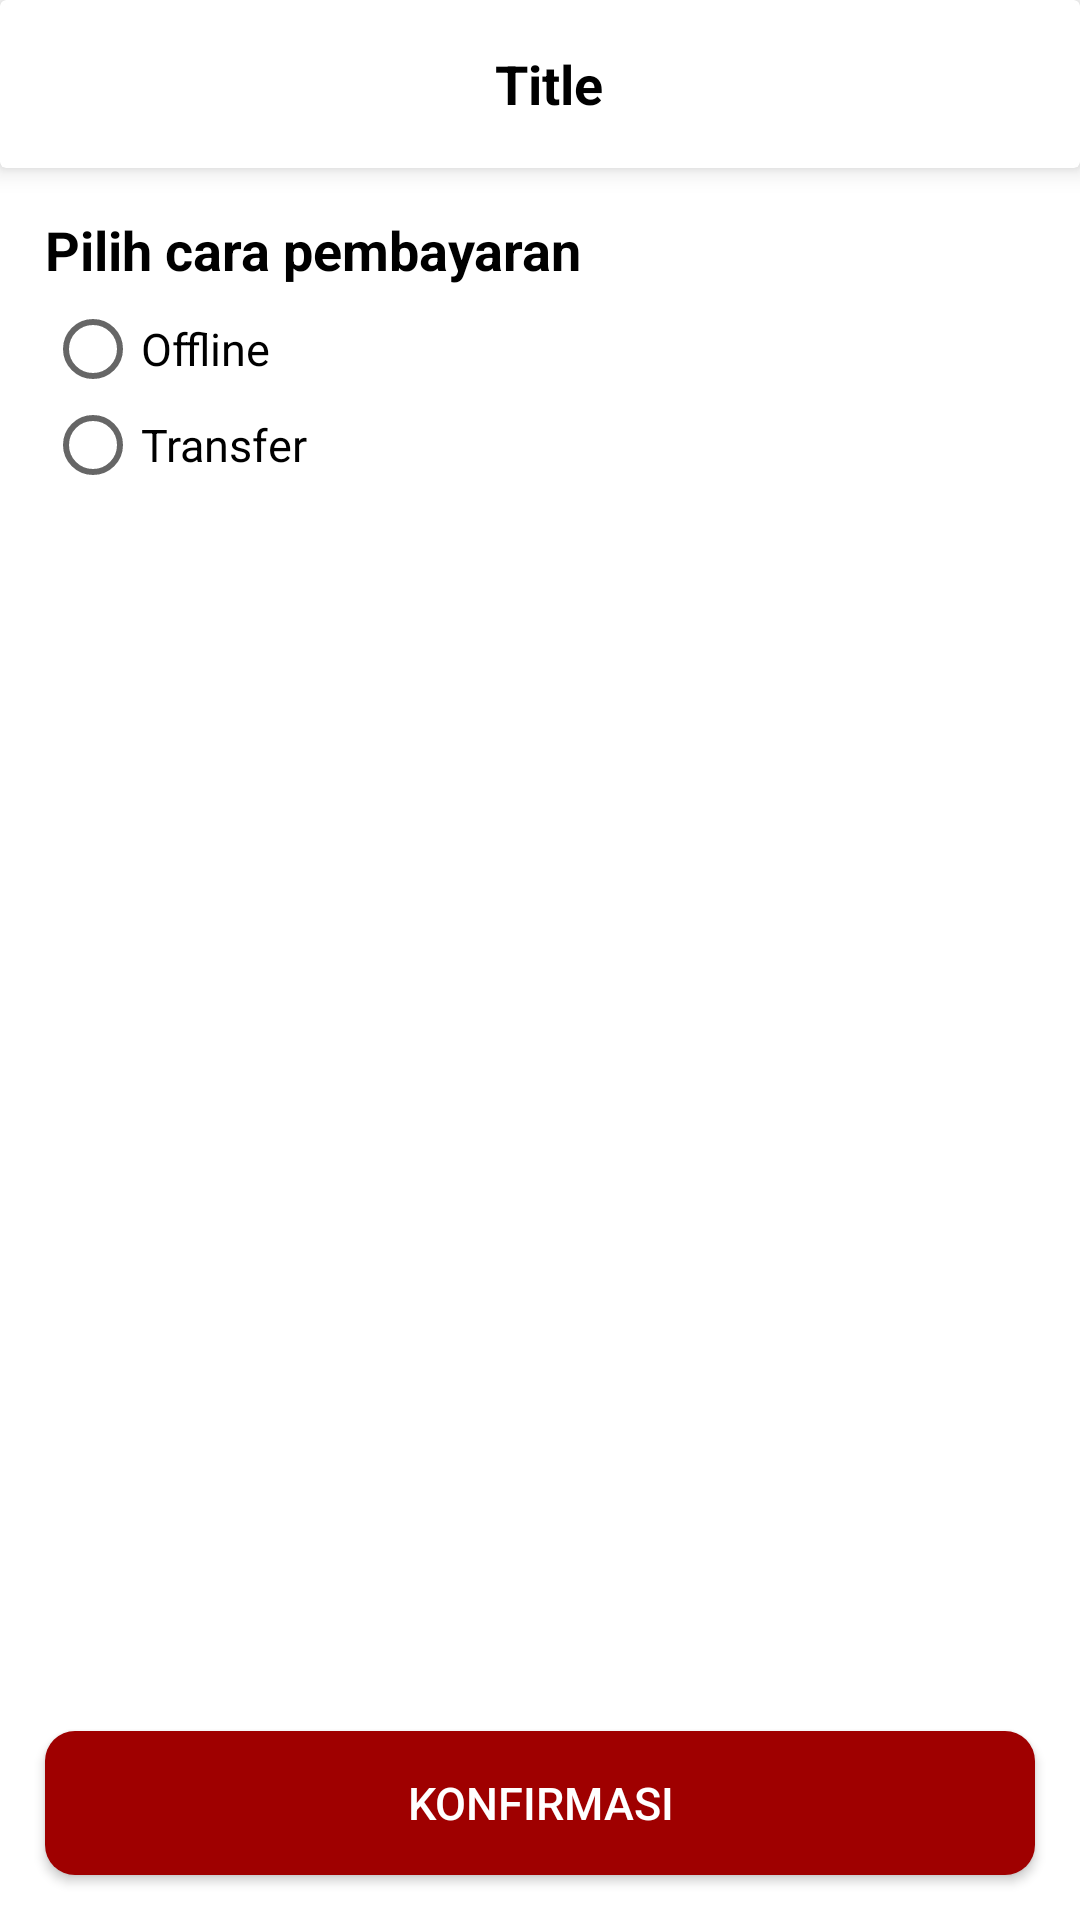

Reconstruct the res/layout file that produces this screen, plus the resources it refers to.
<!-- AndroidManifest.xml: application theme NoActionBar -->
<!-- res/layout/activity_payment.xml -->
<?xml version="1.0" encoding="utf-8"?>
<androidx.constraintlayout.widget.ConstraintLayout xmlns:android="http://schemas.android.com/apk/res/android"
    xmlns:app="http://schemas.android.com/apk/res-auto"
    xmlns:tools="http://schemas.android.com/tools"
    android:layout_width="match_parent"
    android:layout_height="match_parent"
    android:background="@color/white"
    tools:context=".ui.student.PaymentActivity">

    <include
        android:id="@+id/payment_toolbar"
        layout="@layout/toolbar"
        app:layout_constraintEnd_toEndOf="parent"
        app:layout_constraintStart_toStartOf="parent"
        app:layout_constraintTop_toTopOf="parent" />

    <TextView
        android:id="@+id/payment_tvLabel"
        android:layout_width="0dp"
        android:layout_height="wrap_content"
        android:layout_marginStart="15dp"
        android:layout_marginTop="15dp"
        android:layout_marginEnd="15dp"
        android:text="Pilih cara pembayaran"
        android:textColor="@color/black"
        android:textSize="18sp"
        android:textStyle="bold"
        app:layout_constraintEnd_toEndOf="parent"
        app:layout_constraintStart_toStartOf="parent"
        app:layout_constraintTop_toBottomOf="@+id/payment_toolbar" />

    <RadioGroup
        android:id="@+id/payment_radiogroup"
        android:layout_width="0dp"
        android:layout_height="wrap_content"
        android:layout_marginStart="15dp"
        android:layout_marginTop="5dp"
        android:layout_marginEnd="15dp"
        app:layout_constraintEnd_toEndOf="parent"
        app:layout_constraintStart_toStartOf="parent"
        app:layout_constraintTop_toBottomOf="@+id/payment_tvLabel">

        <RadioButton
            android:id="@+id/payment_rbtnOffline"
            android:layout_width="match_parent"
            android:layout_height="wrap_content"
            android:textSize="15sp"
            android:text="Offline"
            android:textColor="@color/black"/>

        <RadioButton
            android:id="@+id/payment_rbtnTransfer"
            android:layout_width="match_parent"
            android:layout_height="wrap_content"
            android:textSize="15sp"
            android:text="Transfer"
            android:textColor="@color/black"/>
    </RadioGroup>

    <LinearLayout
        android:id="@+id/payment_layoutProof"
        android:layout_width="match_parent"
        android:layout_height="wrap_content"
        android:gravity="center"
        android:orientation="vertical"
        android:visibility="gone"
        app:layout_constraintEnd_toEndOf="parent"
        app:layout_constraintStart_toStartOf="parent"
        app:layout_constraintTop_toBottomOf="@+id/payment_radiogroup">

        <TextView
            android:id="@+id/payment_tvLabelProof"
            android:layout_width="match_parent"
            android:layout_height="wrap_content"
            android:layout_marginStart="15dp"
            android:layout_marginTop="10dp"
            android:layout_marginEnd="15dp"
            android:text="Upload bukti pembayaran"
            android:textAlignment="center"
            android:textColor="@color/black"
            android:textSize="18sp"
            android:textStyle="bold"
            app:layout_constraintEnd_toEndOf="parent"
            app:layout_constraintStart_toStartOf="parent"
            app:layout_constraintTop_toBottomOf="@+id/payment_radiogroup" />

        <TextView
            android:id="@+id/payment_tvTranfer"
            android:layout_width="match_parent"
            android:layout_height="wrap_content"
            android:layout_marginStart="15dp"
            android:layout_marginTop="5dp"
            android:layout_marginEnd="15dp"
            android:text="Transfer ke nomor rekening 666 dengan total pembayaran Rp. 0"
            android:textAlignment="center"
            android:textColor="@color/black"
            android:textSize="15sp"
            app:layout_constraintEnd_toEndOf="parent"
            app:layout_constraintStart_toStartOf="parent"
            app:layout_constraintTop_toBottomOf="@+id/payment_tvLabelProof" />

        <ImageView
            android:id="@+id/payment_ivProof"
            android:layout_width="200dp"
            android:layout_height="200dp"
            android:layout_marginStart="15dp"
            android:layout_marginTop="5dp"
            android:layout_marginEnd="15dp"
            android:visibility="gone"
            app:layout_constraintEnd_toEndOf="parent"
            app:layout_constraintStart_toStartOf="parent"
            app:layout_constraintTop_toBottomOf="@+id/payment_tvTranfer" />

        <TextView
            android:id="@+id/payment_tvProof"
            android:layout_width="match_parent"
            android:layout_height="wrap_content"
            android:textAlignment="center"
            android:textSize="16sp"
            android:textColor="@color/black"
            android:textStyle="bold"
            android:layout_marginStart="15dp"
            android:layout_marginTop="20dp"
            android:layout_marginEnd="15dp"/>

        <Button
            android:id="@+id/payment_btnUpload"
            android:layout_width="wrap_content"
            android:layout_height="wrap_content"
            android:layout_marginStart="15dp"
            android:layout_marginTop="5dp"
            android:layout_marginEnd="15dp"
            android:background="@drawable/bg_button_maroon"
            android:paddingStart="10dp"
            android:paddingEnd="10dp"
            android:text="upload bukti"
            android:textColor="@color/white"
            android:textSize="15sp"
            app:layout_constraintEnd_toEndOf="parent"
            app:layout_constraintStart_toStartOf="parent"
            app:layout_constraintTop_toBottomOf="@+id/payment_ivProof" />
    </LinearLayout>

    <Button
        android:id="@+id/payment_btnConfirm"
        android:layout_width="0dp"
        android:layout_height="wrap_content"
        android:layout_marginStart="15dp"
        android:layout_marginEnd="15dp"
        android:layout_marginBottom="15dp"
        android:background="@drawable/bg_button_maroon"
        android:text="konfirmasi"
        android:textColor="@color/white"
        android:textSize="15sp"
        app:layout_constraintBottom_toBottomOf="parent"
        app:layout_constraintEnd_toEndOf="parent"
        app:layout_constraintStart_toStartOf="parent" />

    <ProgressBar
        android:id="@+id/payment_progressbar"
        android:layout_width="35dp"
        android:layout_height="35dp"
        android:elevation="2dp"
        android:indeterminateTint="@color/white"
        android:visibility="gone"
        app:layout_constraintBottom_toBottomOf="@+id/payment_btnConfirm"
        app:layout_constraintEnd_toEndOf="@+id/payment_btnConfirm"
        app:layout_constraintStart_toStartOf="@+id/payment_btnConfirm"
        app:layout_constraintTop_toTopOf="@+id/payment_btnConfirm"
        tools:targetApi="lollipop" />
</androidx.constraintlayout.widget.ConstraintLayout>
<!-- res/layout/toolbar.xml (included above) -->
<?xml version="1.0" encoding="utf-8"?>
<androidx.cardview.widget.CardView xmlns:android="http://schemas.android.com/apk/res/android"
    xmlns:app="http://schemas.android.com/apk/res-auto"
    xmlns:tools="http://schemas.android.com/tools"
    android:orientation="vertical" android:layout_width="match_parent"
    android:layout_height="wrap_content"
    app:cardElevation="5dp"
    app:cardBackgroundColor="@color/white">

    <androidx.appcompat.widget.Toolbar
        android:id="@+id/toolbar_toolbar"
        android:layout_width="match_parent"
        android:layout_height="wrap_content"
        android:minHeight="?android:attr/actionBarSize">

        <androidx.constraintlayout.widget.ConstraintLayout
            android:layout_width="match_parent"
            android:layout_height="wrap_content">

            <ImageButton
                android:id="@+id/toolbar_btnBack"
                android:layout_width="wrap_content"
                android:layout_height="wrap_content"
                android:src="@drawable/ic_back"
                android:background="@android:color/transparent"
                app:layout_constraintBottom_toBottomOf="parent"
                app:layout_constraintStart_toStartOf="parent"
                app:layout_constraintTop_toTopOf="parent"
                android:visibility="gone"/>

            <TextView
                android:id="@+id/toolbar_tvTitle"
                android:layout_width="0dp"
                android:layout_height="wrap_content"
                android:layout_marginStart="20dp"
                android:layout_marginEnd="30dp"
                android:textColor="@color/black"
                android:textSize="18sp"
                android:textStyle="bold"
                tools:text="Title"
                android:textAlignment="center"
                app:layout_constraintBottom_toBottomOf="parent"
                app:layout_constraintEnd_toEndOf="parent"
                app:layout_constraintStart_toEndOf="@+id/toolbar_btnBack"
                app:layout_constraintTop_toTopOf="parent" />

        </androidx.constraintlayout.widget.ConstraintLayout>
    </androidx.appcompat.widget.Toolbar>

</androidx.cardview.widget.CardView>
<!-- resources referenced by this layout -->
<resources>
  <color name="black">#000000</color>
  <color name="white">#ffffff</color>
  <!-- drawable bg_button_maroon (drawable) -->
  <?xml version="1.0" encoding="utf-8"?>
  <selector xmlns:android="http://schemas.android.com/apk/res/android">
      <item>
          <shape android:shape="rectangle">
              <corners android:topLeftRadius="10dp"
                  android:topRightRadius="10dp"
                  android:bottomRightRadius="10dp"
                  android:bottomLeftRadius="10dp"/>
              <solid android:color="@color/red_maroon"/>
          </shape>
      </item>
  </selector>
  <!-- drawable ic_back (drawable) -->
  <?xml version="1.0" encoding="utf-8"?>
  <vector xmlns:android="http://schemas.android.com/apk/res/android"
      android:width="20dp"
      android:height="20dp"
      android:viewportWidth="443.52"
      android:viewportHeight="443.52">
  
      <path
          android:fillColor="#000000"
          android:pathData="M143.492,221.863 L336.226,29.129 C342.889,22.465,342.889,11.661,336.226,4.997 C329.561,-1.665,318.758,-1.665,312.094,4.997 L107.294,209.797 C100.632,216.461,100.632,227.265,107.294,233.929 L312.094,438.729 C318.874,445.277,329.678,445.089,336.226,438.309 C342.613,431.695,342.613,421.21,336.226,414.597 L143.492,221.863 Z" />
  </vector>
  <style name="NoActionBar" parent="Theme.AppCompat.DayNight.NoActionBar">
          <item name="colorPrimary">@color/red_maroon</item>
          <item name="colorPrimaryDark">@color/red_maroon_dark</item>
          <item name="colorAccent">@color/red</item>
      </style>
  <color name="red_maroon">#9F0000</color>
  <color name="red_maroon_dark">#800000</color>
  <color name="red">#F44336</color>
</resources>
